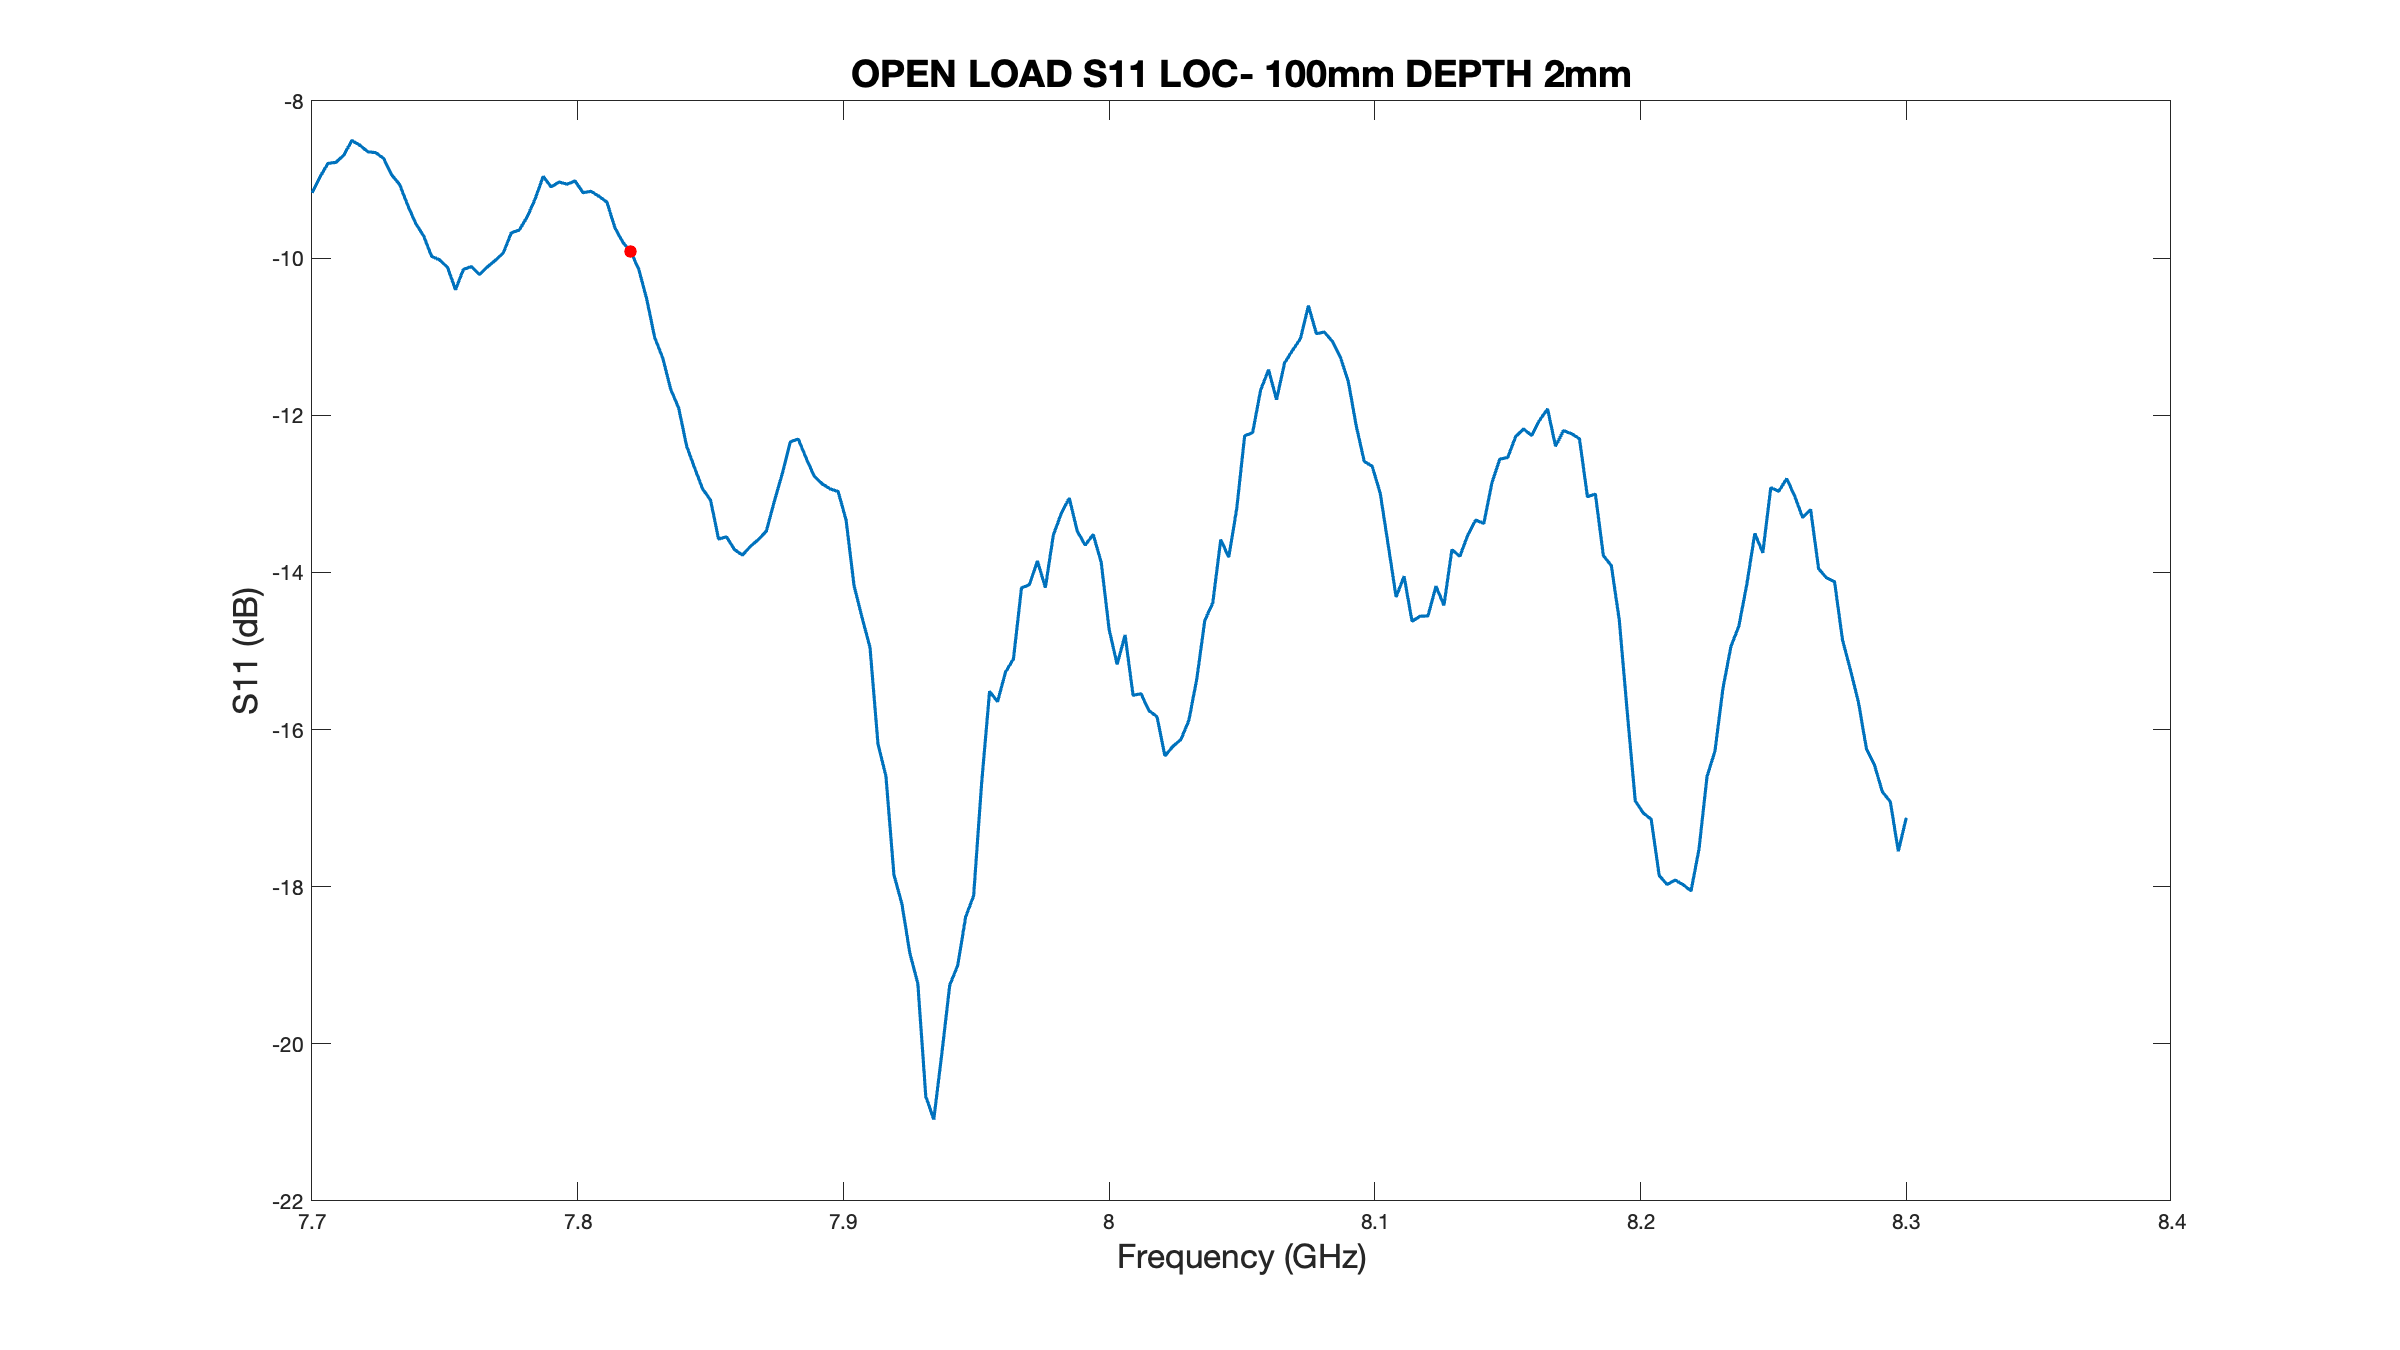

Values plotted in this chart, from the file beside it:
# Channel 1
# Trace 1
Frequency, Formatted Data, Formatted Data
+7.70000000000E+009, -9.16770928709E+000, +0.00000000000E+000
+7.70300000000E+009, -8.96632148082E+000, +0.00000000000E+000
+7.70600000000E+009, -8.79446693955E+000, +0.00000000000E+000
+7.70900000000E+009, -8.78092201183E+000, +0.00000000000E+000
+7.71200000000E+009, -8.68747343761E+000, +0.00000000000E+000
+7.71500000000E+009, -8.50272286565E+000, +0.00000000000E+000
+7.71800000000E+009, -8.56247508773E+000, +0.00000000000E+000
+7.72100000000E+009, -8.64569438690E+000, +0.00000000000E+000
+7.72400000000E+009, -8.65793315012E+000, +0.00000000000E+000
+7.72700000000E+009, -8.73231411952E+000, +0.00000000000E+000
+7.73000000000E+009, -8.94061569388E+000, +0.00000000000E+000
+7.73300000000E+009, -9.06344726496E+000, +0.00000000000E+000
+7.73600000000E+009, -9.32560927792E+000, +0.00000000000E+000
+7.73900000000E+009, -9.55669211974E+000, +0.00000000000E+000
+7.74200000000E+009, -9.71666140465E+000, +0.00000000000E+000
+7.74500000000E+009, -9.97483056530E+000, +0.00000000000E+000
+7.74800000000E+009, -1.00227519752E+001, +0.00000000000E+000
+7.75100000000E+009, -1.01159970413E+001, +0.00000000000E+000
+7.75400000000E+009, -1.04014780792E+001, +0.00000000000E+000
+7.75700000000E+009, -1.01425170839E+001, +0.00000000000E+000
+7.76000000000E+009, -1.01068344242E+001, +0.00000000000E+000
+7.76300000000E+009, -1.02094036542E+001, +0.00000000000E+000
+7.76600000000E+009, -1.01119361833E+001, +0.00000000000E+000
+7.76900000000E+009, -1.00273821429E+001, +0.00000000000E+000
+7.77200000000E+009, -9.93369199252E+000, +0.00000000000E+000
+7.77500000000E+009, -9.67872175131E+000, +0.00000000000E+000
+7.77800000000E+009, -9.64161580783E+000, +0.00000000000E+000
+7.78100000000E+009, -9.47462814334E+000, +0.00000000000E+000
+7.78400000000E+009, -9.24511780962E+000, +0.00000000000E+000
+7.78700000000E+009, -8.95954908929E+000, +0.00000000000E+000
+7.79000000000E+009, -9.09325026384E+000, +0.00000000000E+000
+7.79300000000E+009, -9.03081978898E+000, +0.00000000000E+000
+7.79600000000E+009, -9.05894136463E+000, +0.00000000000E+000
+7.79900000000E+009, -9.01716661662E+000, +0.00000000000E+000
+7.80200000000E+009, -9.16712999737E+000, +0.00000000000E+000
+7.80500000000E+009, -9.14902471754E+000, +0.00000000000E+000
+7.80800000000E+009, -9.21271145087E+000, +0.00000000000E+000
+7.81100000000E+009, -9.28696483280E+000, +0.00000000000E+000
+7.81400000000E+009, -9.61452472906E+000, +0.00000000000E+000
+7.81700000000E+009, -9.79883006279E+000, +0.00000000000E+000
+7.82000000000E+009, -9.92130837411E+000, +0.00000000000E+000
+7.82300000000E+009, -1.01441449382E+001, +0.00000000000E+000
+7.82600000000E+009, -1.05251343191E+001, +0.00000000000E+000
+7.82900000000E+009, -1.10139600847E+001, +0.00000000000E+000
+7.83200000000E+009, -1.12703175567E+001, +0.00000000000E+000
+7.83500000000E+009, -1.16691810610E+001, +0.00000000000E+000
+7.83800000000E+009, -1.19071188467E+001, +0.00000000000E+000
+7.84100000000E+009, -1.23928549534E+001, +0.00000000000E+000
+7.84400000000E+009, -1.26701652736E+001, +0.00000000000E+000
+7.84700000000E+009, -1.29366724359E+001, +0.00000000000E+000
+7.85000000000E+009, -1.30798970024E+001, +0.00000000000E+000
+7.85300000000E+009, -1.35757418650E+001, +0.00000000000E+000
+7.85600000000E+009, -1.35467684701E+001, +0.00000000000E+000
+7.85900000000E+009, -1.37093617515E+001, +0.00000000000E+000
+7.86200000000E+009, -1.37797367070E+001, +0.00000000000E+000
+7.86500000000E+009, -1.36684007367E+001, +0.00000000000E+000
+7.86800000000E+009, -1.35815841419E+001, +0.00000000000E+000
+7.87100000000E+009, -1.34733230005E+001, +0.00000000000E+000
... 143 more rows
